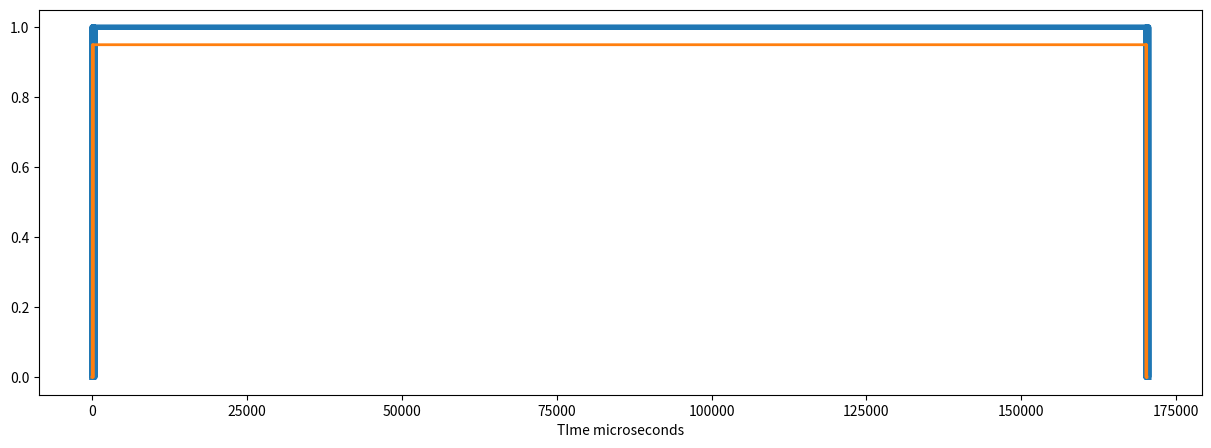

Generate this figure with matplotlib:
import matplotlib.pyplot as plt
import numpy as np

# data format: value:delay_microseconds:value:delay_microseconds:....:
data = """0:16:1:40:0:16:1:40:0:16:1:40:0:12:1:40:0:16:1:40:0:16:1:40:0:16:1:36:0:16:1:40:0:16:1:169656:0:16:1:40:0:16:1:40:0:16:1:40:0:12:1:40:0:16:1:40:0:16:1:40:0:16:1:36:0:16:1:40:0:16:1:0:0:0:0:0:0:0:0:0:0:0:0:0:0:0:0:0:0:0:0:0:0:0:0:0:0:0:0:0:0:0:0:0:0:0:0:0:0:0:0:0:0:0:0:0:0:0:0:0:0:0:0:0:0:0:0:0:0:0:0:0:0:0:0:0:0:0:0:0:0:0:0:0:0:0:0:0:0:
0:52:1:56:0:112:1:169892:0:52:1:56:0:56:1:0:0:0:0:0:0:0:0:0:0:0:0:0:0:0:0:0:0:0:0:0:0:0:0:0:0:0:0:0:0:0:0:0:0:0:0:0:0:0:0:0:0:0:0:0:0:0:0:0:0:0:0:0:0:0:0:0:0:0:0:0:0:0:0:0:0:0:0:0:0:0:0:0:0:0:0:0:0:0:0:0:0:0:0:0:0:0:0:0:0:0:0:0:0:0:0:0:0:0:0:0:0:0:0:0:0:0:0:0:0:0:0:0:0:0:0:0:0:0:0:0:0:0:0:0:0:0:0:0:0:0:0:0:0:
"""

data = data.split("\n")

s1 = data[0]
s2 = data[1]


def logic_to_signal(s):
    s = s.split(":")
    rez = []
    i = 0
    while i < len(s) - 2:
        try:
            val = int(s[i])
            lenght = int(s[i + 1])
            rez = rez + [val] * lenght

        except:
            pass
        i += 2
    return rez


plt.figure(figsize=(15, 5))
plt.plot(logic_to_signal(s1), linewidth=4)
plt.plot(np.array(logic_to_signal(s2)) * 0.95, linewidth=2)
plt.xlabel("TIme microseconds")
plt.show()
